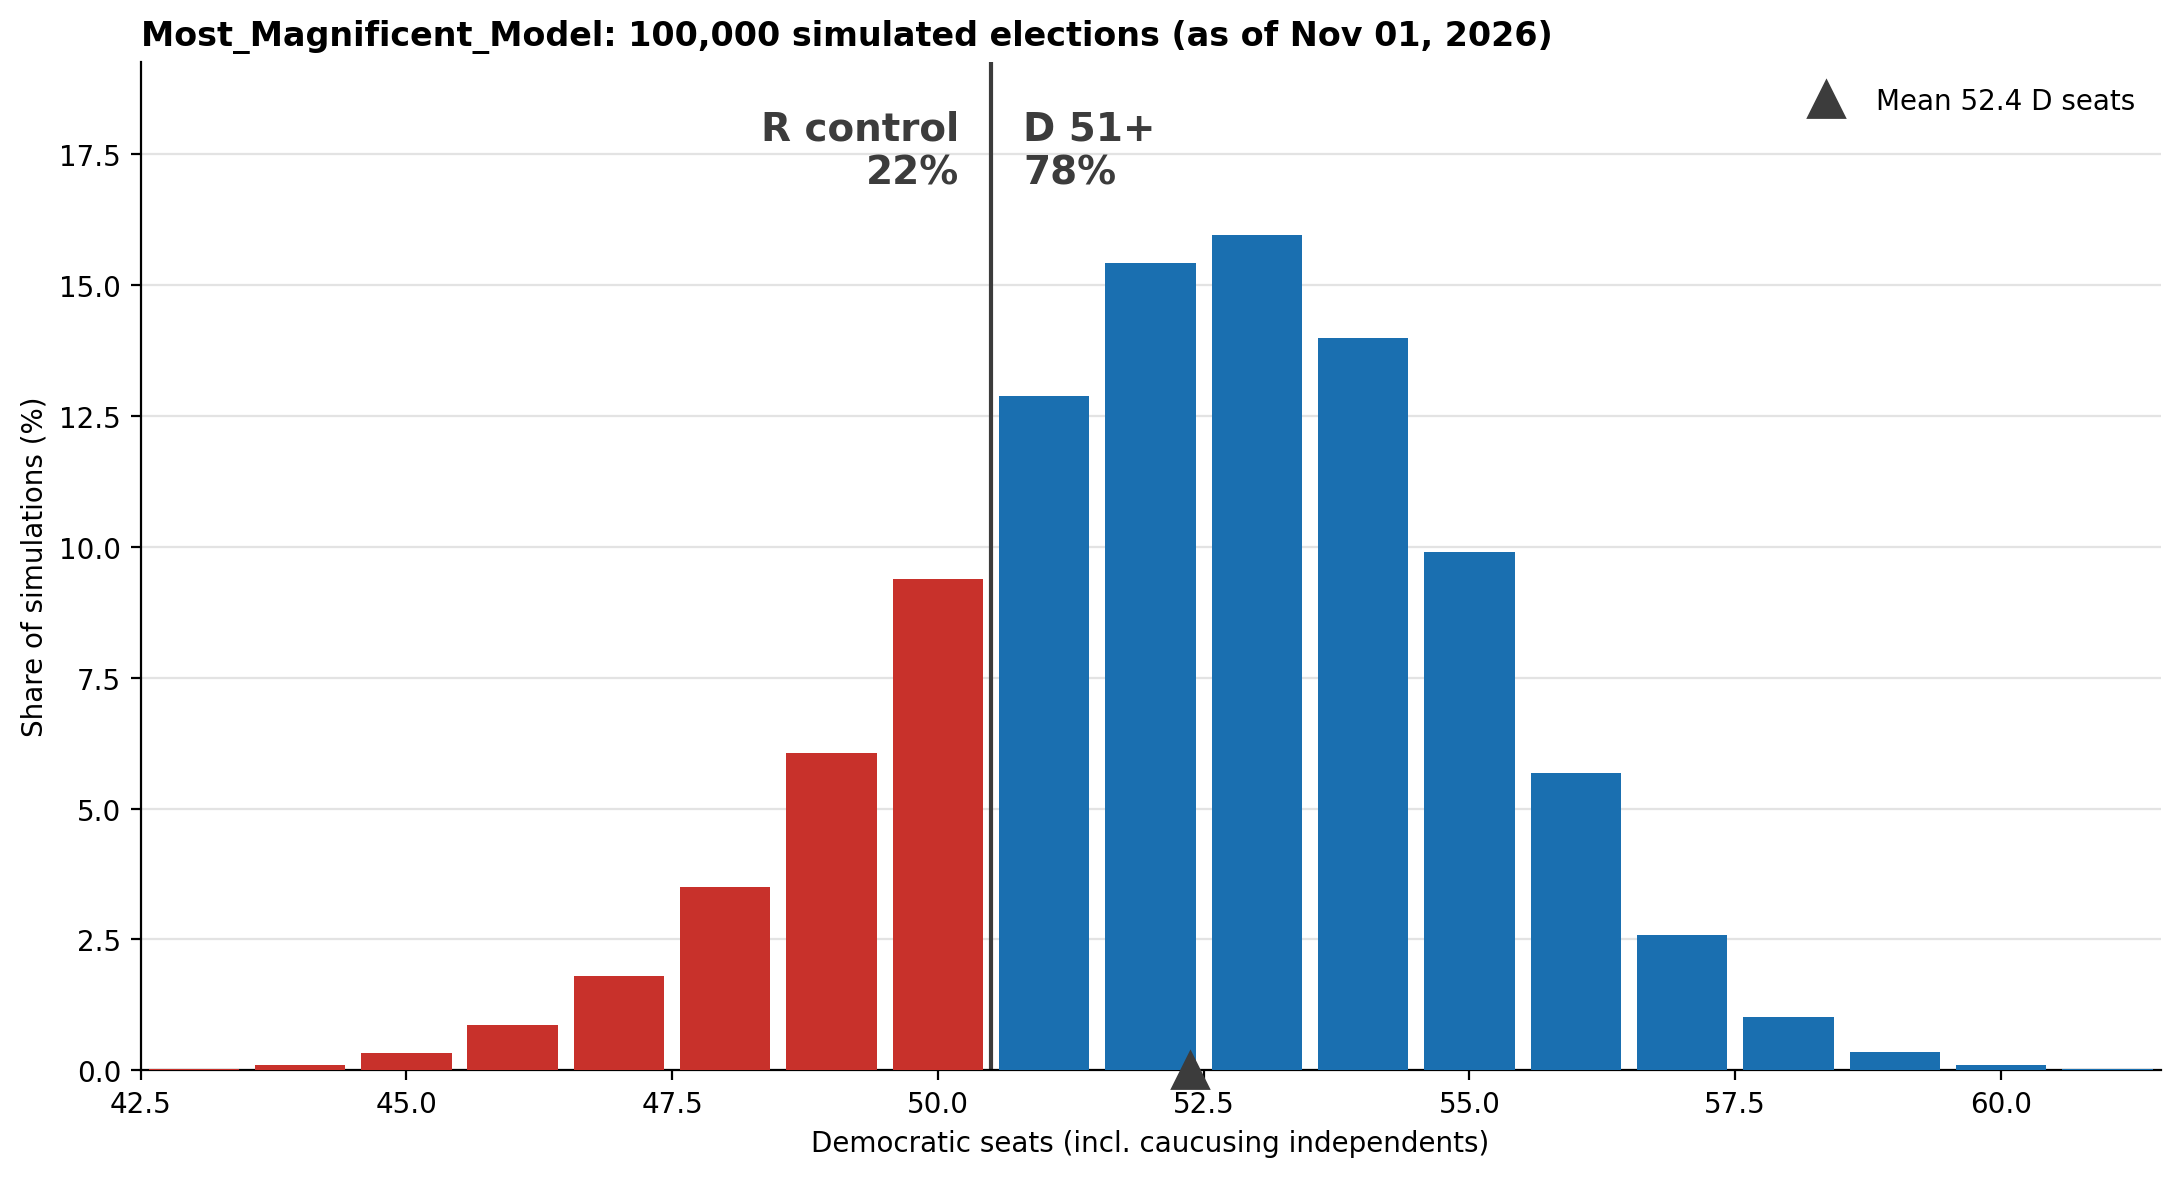

Source data for this figure (header and first rows):
dem_seats, n_sims
38, 1
39, 2
40, 1
41, 3
42, 19
43, 32
44, 109
45, 324
46, 872
47, 1809
48, 3497
49, 6051
50, 9388
51, 12871
52, 15415
53, 15947
54, 13985
55, 9887
56, 5671
57, 2594
58, 1023
59, 349
60, 104
61, 31
62, 6
63, 2
64, 4
65, 3
